The GitHub repository Idinmaster/Brain-Tumor-Classification- contains a labelled image folder "processed" with 4 categories: glioma, meningioma, no tumor, pituitary tumor. Examples follow, each with its label.

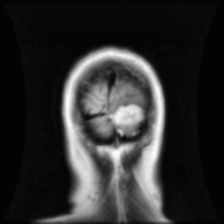
Label: meningioma

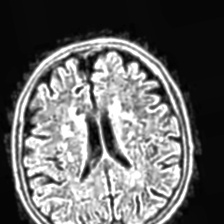
Label: no tumor

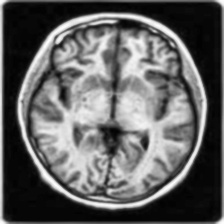
Label: no tumor

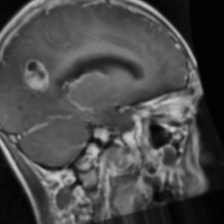
Label: glioma

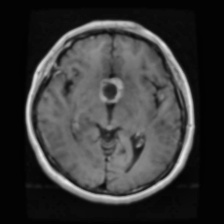
Label: pituitary tumor

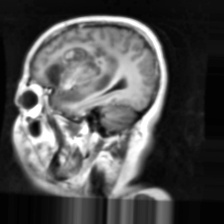
Label: glioma
